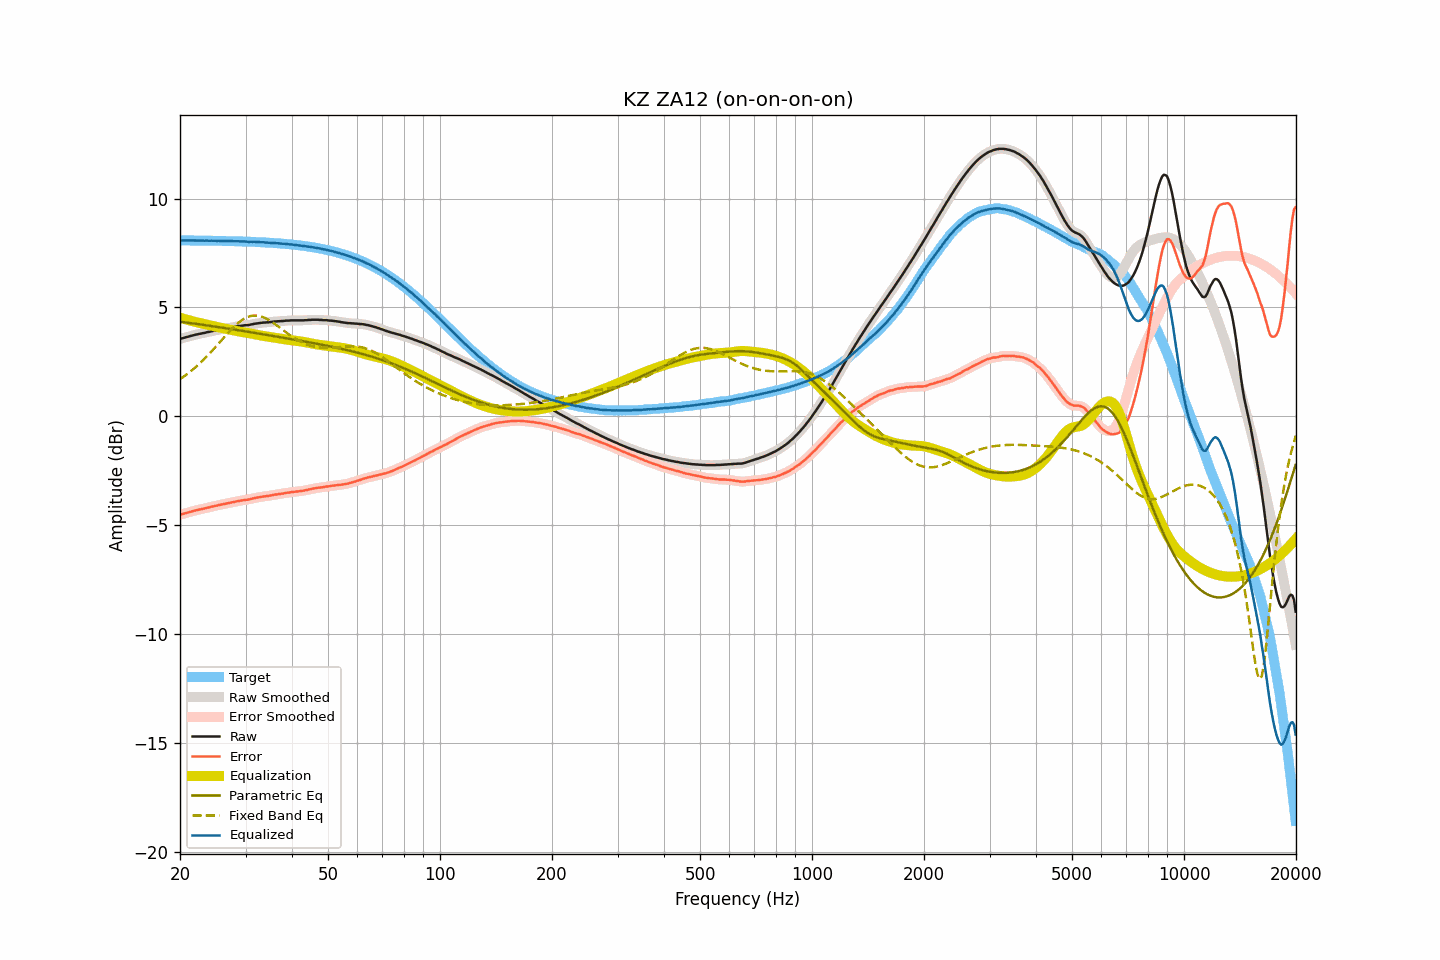

The file beside this chart, header and first rows:
frequency, raw, smoothed, error, error_smoothed, equalization, parametric_eq, fixed_band_eq, equalized_raw, equalized_smoothed, target
20.00, 3.55, 3.55, -4.53, -4.53, 4.53, 4.34, 1.70, 8.08, 8.08, 8.08
20.20, 3.57, 3.57, -4.50, -4.50, 4.51, 4.33, 1.75, 8.08, 8.08, 8.08
20.40, 3.59, 3.59, -4.48, -4.48, 4.48, 4.32, 1.80, 8.08, 8.08, 8.08
20.61, 3.61, 3.61, -4.46, -4.46, 4.46, 4.31, 1.86, 8.07, 8.07, 8.08
20.81, 3.63, 3.63, -4.44, -4.44, 4.44, 4.30, 1.91, 8.07, 8.07, 8.08
21.02, 3.65, 3.65, -4.42, -4.42, 4.42, 4.29, 1.97, 8.07, 8.07, 8.07
21.23, 3.67, 3.67, -4.40, -4.40, 4.40, 4.28, 2.02, 8.07, 8.07, 8.07
21.44, 3.69, 3.69, -4.38, -4.38, 4.38, 4.27, 2.08, 8.07, 8.07, 8.07
21.66, 3.71, 3.71, -4.36, -4.36, 4.36, 4.26, 2.14, 8.07, 8.07, 8.07
21.87, 3.73, 3.73, -4.34, -4.34, 4.34, 4.25, 2.21, 8.07, 8.07, 8.07
22.09, 3.75, 3.75, -4.32, -4.32, 4.32, 4.24, 2.27, 8.08, 8.07, 8.07
22.31, 3.76, 3.77, -4.31, -4.30, 4.31, 4.23, 2.34, 8.07, 8.07, 8.07
22.54, 3.78, 3.78, -4.29, -4.29, 4.29, 4.22, 2.41, 8.07, 8.07, 8.07
22.76, 3.79, 3.79, -4.28, -4.27, 4.27, 4.21, 2.48, 8.06, 8.07, 8.07
22.99, 3.81, 3.81, -4.25, -4.26, 4.26, 4.20, 2.55, 8.07, 8.07, 8.07
23.22, 3.82, 3.83, -4.24, -4.24, 4.24, 4.19, 2.62, 8.06, 8.06, 8.07
23.45, 3.84, 3.84, -4.22, -4.22, 4.22, 4.18, 2.70, 8.06, 8.06, 8.07
23.69, 3.86, 3.86, -4.20, -4.21, 4.20, 4.17, 2.77, 8.07, 8.06, 8.06
23.92, 3.87, 3.88, -4.19, -4.19, 4.19, 4.16, 2.85, 8.06, 8.06, 8.06
24.16, 3.89, 3.89, -4.17, -4.17, 4.17, 4.15, 2.93, 8.06, 8.06, 8.06
24.40, 3.91, 3.91, -4.15, -4.15, 4.15, 4.14, 3.01, 8.06, 8.06, 8.06
24.65, 3.92, 3.93, -4.14, -4.13, 4.13, 4.13, 3.09, 8.06, 8.06, 8.06
24.89, 3.94, 3.94, -4.11, -4.12, 4.12, 4.12, 3.17, 8.06, 8.06, 8.06
25.14, 3.95, 3.96, -4.10, -4.10, 4.10, 4.10, 3.26, 8.05, 8.06, 8.06
25.39, 3.97, 3.97, -4.08, -4.08, 4.08, 4.09, 3.34, 8.06, 8.06, 8.06
25.65, 3.98, 3.99, -4.07, -4.07, 4.07, 4.08, 3.42, 8.05, 8.05, 8.05
25.91, 4.00, 4.00, -4.05, -4.05, 4.05, 4.07, 3.51, 8.06, 8.05, 8.05
26.16, 4.01, 4.01, -4.04, -4.04, 4.04, 4.06, 3.59, 8.05, 8.05, 8.05
26.43, 4.02, 4.03, -4.03, -4.02, 4.02, 4.05, 3.67, 8.05, 8.05, 8.05
26.69, 4.04, 4.04, -4.00, -4.01, 4.01, 4.04, 3.76, 8.05, 8.05, 8.05
26.96, 4.05, 4.05, -3.99, -3.99, 3.99, 4.02, 3.84, 8.05, 8.05, 8.05
27.23, 4.06, 4.07, -3.98, -3.98, 3.98, 4.01, 3.92, 8.04, 8.04, 8.04
27.50, 4.08, 4.08, -3.96, -3.96, 3.96, 4.00, 3.99, 8.04, 8.04, 8.04
27.77, 4.09, 4.09, -3.95, -3.95, 3.95, 3.99, 4.07, 8.04, 8.04, 8.04
28.05, 4.10, 4.11, -3.94, -3.93, 3.93, 3.98, 4.14, 8.03, 8.04, 8.04
28.33, 4.12, 4.12, -3.91, -3.92, 3.92, 3.97, 4.21, 8.04, 8.04, 8.04
28.62, 4.13, 4.13, -3.90, -3.90, 3.90, 3.95, 4.27, 8.04, 8.03, 8.03
28.90, 4.14, 4.14, -3.89, -3.89, 3.89, 3.94, 4.33, 8.03, 8.03, 8.03
29.19, 4.15, 4.15, -3.88, -3.88, 3.88, 3.93, 4.39, 8.03, 8.03, 8.03
29.48, 4.16, 4.16, -3.86, -3.86, 3.87, 3.92, 4.44, 8.03, 8.03, 8.03
29.78, 4.17, 4.17, -3.85, -3.85, 3.85, 3.91, 4.49, 8.03, 8.03, 8.02
30.08, 4.18, 4.18, -3.84, -3.84, 3.84, 3.89, 4.52, 8.02, 8.02, 8.02
30.38, 4.18, 4.19, -3.84, -3.83, 3.83, 3.88, 4.56, 8.01, 8.02, 8.02
30.68, 4.19, 4.20, -3.82, -3.82, 3.81, 3.87, 4.58, 8.01, 8.01, 8.02
30.99, 4.21, 4.21, -3.80, -3.80, 3.80, 3.86, 4.60, 8.01, 8.01, 8.01
31.30, 4.22, 4.23, -3.79, -3.78, 3.79, 3.85, 4.62, 8.01, 8.01, 8.01
31.61, 4.24, 4.24, -3.76, -3.77, 3.77, 3.83, 4.63, 8.01, 8.01, 8.01
31.93, 4.25, 4.25, -3.75, -3.75, 3.75, 3.82, 4.63, 8.01, 8.01, 8.00
32.24, 4.26, 4.26, -3.74, -3.74, 3.74, 3.81, 4.62, 8.00, 8.00, 8.00
32.57, 4.27, 4.27, -3.72, -3.72, 3.72, 3.80, 4.61, 8.00, 8.00, 8.00
32.89, 4.28, 4.28, -3.71, -3.71, 3.71, 3.79, 4.59, 7.99, 7.99, 7.99
33.22, 4.29, 4.29, -3.70, -3.70, 3.70, 3.77, 4.57, 7.99, 7.99, 7.99
33.55, 4.30, 4.30, -3.68, -3.68, 3.69, 3.76, 4.54, 7.99, 7.99, 7.99
33.89, 4.30, 4.31, -3.68, -3.68, 3.68, 3.75, 4.51, 7.98, 7.98, 7.98
34.23, 4.31, 4.31, -3.66, -3.67, 3.66, 3.74, 4.47, 7.98, 7.97, 7.98
34.57, 4.31, 4.32, -3.66, -3.66, 3.65, 3.72, 4.43, 7.97, 7.97, 7.97
34.92, 4.32, 4.32, -3.65, -3.64, 3.64, 3.71, 4.39, 7.96, 7.96, 7.97
35.27, 4.33, 4.33, -3.63, -3.63, 3.63, 3.70, 4.34, 7.96, 7.96, 7.96
35.62, 4.34, 4.34, -3.62, -3.62, 3.62, 3.69, 4.29, 7.96, 7.96, 7.96
35.97, 4.35, 4.35, -3.60, -3.60, 3.61, 3.67, 4.24, 7.96, 7.96, 7.95
... 635 more rows
